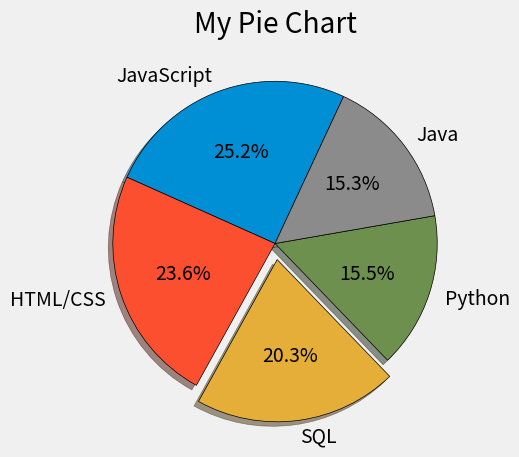

Write the Python code that produced this figure.
# 'explode' argument offsets the Pie chart, i.e seperates a portion/slice from the others....
# 'shadow' makes the Pie chart look like 3D...
# 'startangle' makes the Pie chart to be rotated a little bit... Rotation starts @ the angle it's set..
# 'autopct/autopercentage' sets the % values of all our items on the Pie....
# The number after the decimal in autopct='%1.1f%%' sets our result in chart to no of decimal places(in this case 1dp).


from matplotlib import pyplot as plt

plt.style.use('fivethirtyeight')

slices = [59219, 55466, 47544, 36443, 35917]
labels = ['JavaScript', 'HTML/CSS', 'SQL', 'Python', 'Java']
explode = [0, 0, 0.1, 0, 0]             # 0.1 means 10% radius of the SQL slice


plt.pie(slices, labels=labels, explode=explode, shadow=True,
        startangle=65, autopct='%1.1f%%', wedgeprops={'edgecolor': 'black'})


plt.title('My Pie Chart')
plt.tight_layout()
plt.show()
